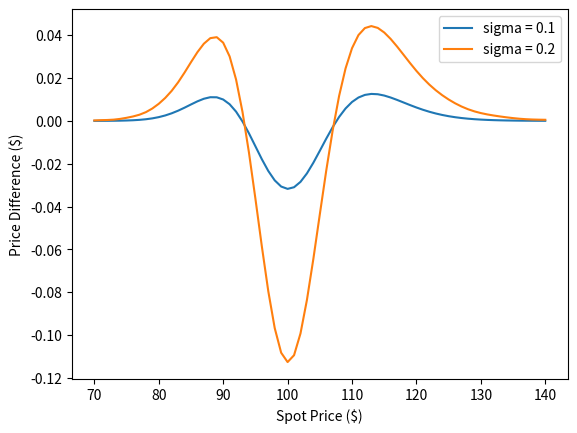

Reproduce this figure in Python.
import scipy as sp
import numpy as np
import scipy.integrate as spi
import scipy.stats as sps
import matplotlib.pyplot as plt


def char_func(phi, kappa, theta, sigma, rho, v0, r, t, s0, func_type):
    if func_type == 1:
        u = 0.5
        b = kappa + theta - rho * sigma
    else:
        u = -0.5
        b = kappa + theta
    x = np.log(s0)
    a = kappa * theta
    d = np.sqrt((rho * sigma * phi * 1j - b) ** 2 - sigma ** 2 * (2 * u * phi * 1j - phi ** 2))
    b_plus = b - rho * sigma * phi * 1j + d
    b_minus = b - rho * sigma * phi * 1j - d
    g = b_plus / b_minus
    C = r * phi * 1j * t + (a / sigma ** 2) * (b_plus * t - 2 * np.log((1 - g * np.exp(d * t)) / (1 - g)))
    D = (b_plus / sigma ** 2) * ((1 - np.exp(d * t)) / (1 - g * np.exp(d * t)))
    return np.exp(C + D * v0 + 1j * phi * x)


def prob_integral(kappa, theta, sigma, rho, v0, r, t, s0, K, func_type):
    f_phi = lambda phi: (np.exp(-1 * 1j * phi * np.log(K)) * char_func(phi, kappa, theta, sigma, rho, v0, r, t, s0,
                                                                       func_type)) / (1j * phi)
    p = 0.5 + (1 / np.pi) * spi.quad(f_phi, 0, 100)[0]
    return p


def heston_call(kappa, theta, sigma, rho, v0, r, t, s0, K):
    a = s0 * prob_integral(kappa, theta, sigma, rho, v0, r, t, s0, K, 1)
    b = K * np.exp(-r * t) * prob_integral(kappa, theta, sigma, rho, v0, r, t, s0, K, 2)
    return a - b


def bls_call(s0, K, t, r, sigma):
    d1 = (np.log(s0 / K) + (r + 0.5 * sigma ** 2) * t) / (sigma * np.sqrt(t))
    d2 = (np.log(s0 / K) + (r - 0.5 * sigma ** 2) * t) / (sigma * np.sqrt(t))
    call = (s0 * sps.norm.cdf(d1) - K * np.exp(-r * t) * sps.norm.cdf(d2))
    return call


if __name__ == "__main__":
    kappa = 2.0
    theta = 0.01
    sigma = 0.1
    # sigma = 0.2
    rho = 0
    v0 = 0.01
    r = 0
    t = 0.5
    # s0 = 100
    K = 100

    diff_01 = []
    for s0 in np.arange(70, 141, 1):
        hst_call = heston_call(kappa, theta, 0.1, rho, v0, r, t, s0, K)
        bs_call = bls_call(s0, K, t, r, sigma)
        diff_01.append(hst_call - bs_call)

    diff_02 = []
    for s0 in np.arange(70, 141, 1):
        hst_call = heston_call(kappa, theta, 0.2, rho, v0, r, t, s0, K)
        bs_call = bls_call(s0, K, t, r, sigma)
        diff_02.append(hst_call - bs_call)

    spot_price = np.arange(70, 141, 1)
    plt.figure()
    plt.plot(spot_price, diff_01, label='sigma = 0.1')
    plt.plot(spot_price, diff_02, label='sigma = 0.2')
    plt.xlabel('Spot Price ($)')
    plt.ylabel('Price Difference ($)')
    plt.legend()
    plt.show()
